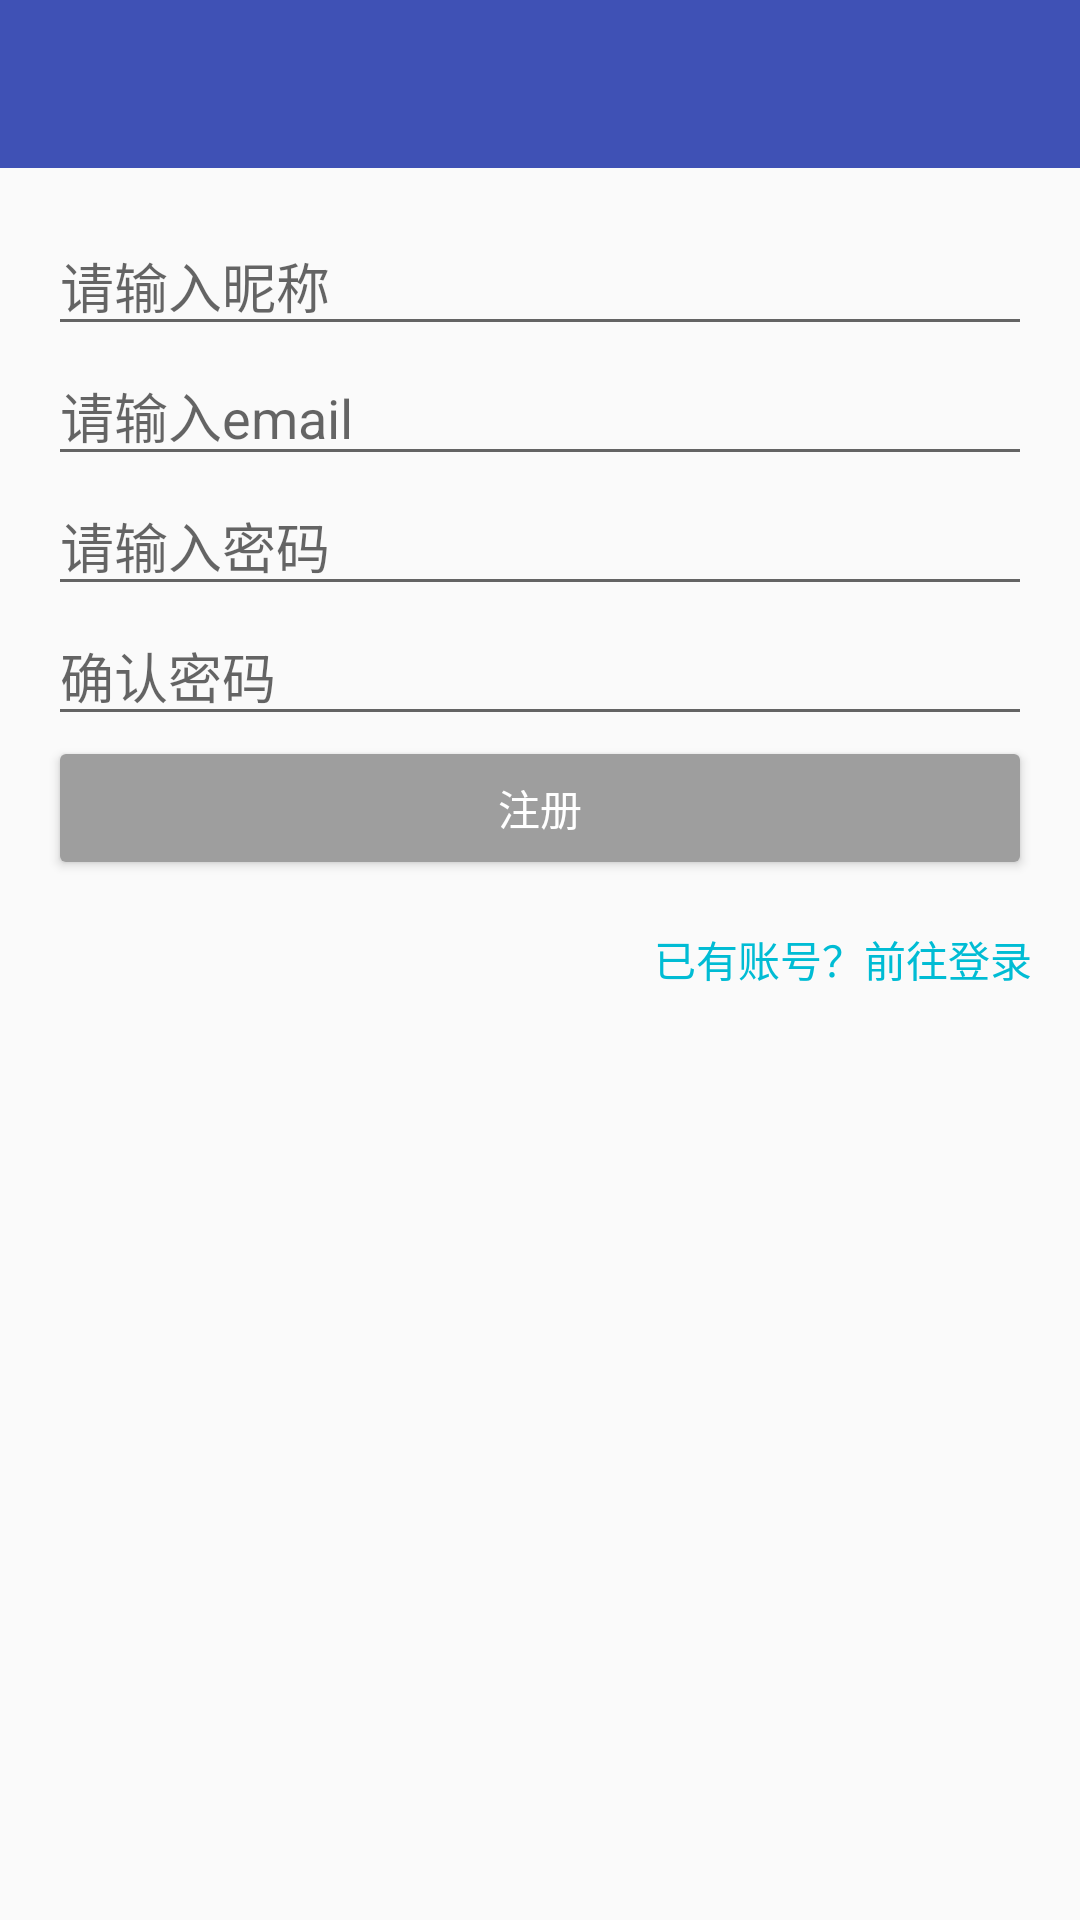

The Android layout XML behind this screen, and the referenced resources:
<!-- AndroidManifest.xml: application theme CameraTheme -->
<!-- res/layout/activity_login_and_register.xml -->
<?xml version="1.0" encoding="utf-8"?>
<LinearLayout
    xmlns:android="http://schemas.android.com/apk/res/android"
    xmlns:app="http://schemas.android.com/apk/res-auto"
    xmlns:tools="http://schemas.android.com/tools"
    android:layout_width="match_parent"
    android:layout_height="match_parent"
    tools:context=".activity.LoginAndRegisterActivity"
    android:orientation="vertical"
    >

    <android.support.v7.widget.Toolbar
        android:layout_width="match_parent"
        android:layout_height="wrap_content"
        android:id="@+id/l_toolbar"
        android:background="@color/colorPrimary"
        android:fitsSystemWindows="true"
        app:popupTheme="@style/ThemeOverlay.AppCompat.Light"
        app:theme="@style/ThemeOverlay.AppCompat.Dark.ActionBar"
        >



    </android.support.v7.widget.Toolbar>

    <FrameLayout
        android:layout_width="match_parent"
        android:layout_height="wrap_content"
        android:id="@+id/edit_container"
        >

        <LinearLayout
            android:layout_width="match_parent"
            android:layout_height="wrap_content"
            android:id="@+id/regist_container"
            android:orientation="vertical"
            android:padding="@dimen/default_space"
            >

            <EditText
                android:layout_width="match_parent"
                android:layout_height="wrap_content"
                android:hint="@string/regist_name"
                android:id="@+id/edit_name"
                android:inputType="text"
                />

            <EditText
                android:layout_width="match_parent"
                android:layout_height="wrap_content"
                android:hint="@string/edit_email"
                android:id="@+id/edit_email"
                android:inputType="textEmailAddress"
                />
            <EditText
                android:layout_width="match_parent"
                android:layout_height="wrap_content"
                android:hint="@string/edit_pass"
                android:id="@+id/edit_pass"
                android:inputType="textPassword"
                />
            <EditText
                android:layout_width="match_parent"
                android:layout_height="wrap_content"
                android:hint="@string/edit_v_pass"
                android:id="@+id/edit_v_pass"
                android:inputType="textPassword"
                />

            <Button
                android:layout_width="match_parent"
                android:layout_height="wrap_content"
                android:text="注册"
                android:backgroundTint="@color/colorGrey"
                android:textColor="@color/colorWhite"
                android:id="@+id/btn_regist"
                />



        </LinearLayout>

        <LinearLayout
            android:layout_width="match_parent"
            android:layout_height="wrap_content"
            android:id="@+id/login_container"
            android:orientation="vertical"
            android:padding="@dimen/default_space"
            android:visibility="gone"
            >

            <EditText
                android:layout_width="match_parent"
                android:layout_height="wrap_content"
                android:hint="@string/edit_email"
                android:id="@+id/login_email"
                android:inputType="textEmailAddress"
                />
            <EditText
                android:layout_width="match_parent"
                android:layout_height="wrap_content"
                android:hint="@string/edit_pass"
                android:id="@+id/login_pass"
                android:inputType="textPassword"
                />

            <Button
                android:layout_width="match_parent"
                android:layout_height="wrap_content"
                android:text="登录"
                android:backgroundTint="@color/colorCP"
                android:textColor="@color/colorWhite"
                android:id="@+id/btn_login"
                />



        </LinearLayout>


    </FrameLayout>

    <TextView
        android:layout_width="wrap_content"
        android:layout_height="wrap_content"
        android:id="@+id/switch_text"
        android:text="@string/switch_login"
        android:layout_gravity="end"
        android:textColor="@color/colorCyan"
        android:layout_marginRight="@dimen/default_space"
        />



</LinearLayout>
<!-- resources referenced by this layout -->
<resources>
  <color name="colorCP">#00c4ff</color>
  <color name="colorCyan">#00bcd4</color>
  <color name="colorGrey">#9e9e9e</color>
  <color name="colorPrimary">#3F51B5</color>
  <color name="colorWhite">#FFFFFF</color>
  <dimen name="default_space">16dp</dimen>
  <string name="edit_email">请输入email</string>
  <string name="edit_pass">请输入密码</string>
  <string name="edit_v_pass">确认密码</string>
  <string name="regist_name">请输入昵称</string>
  <string name="switch_login">已有账号？前往登录</string>
  <style name="CameraTheme" parent="Theme.AppCompat.Light.NoActionBar">
          <item name="windowNoTitle">true</item>
  
      </style>
</resources>
